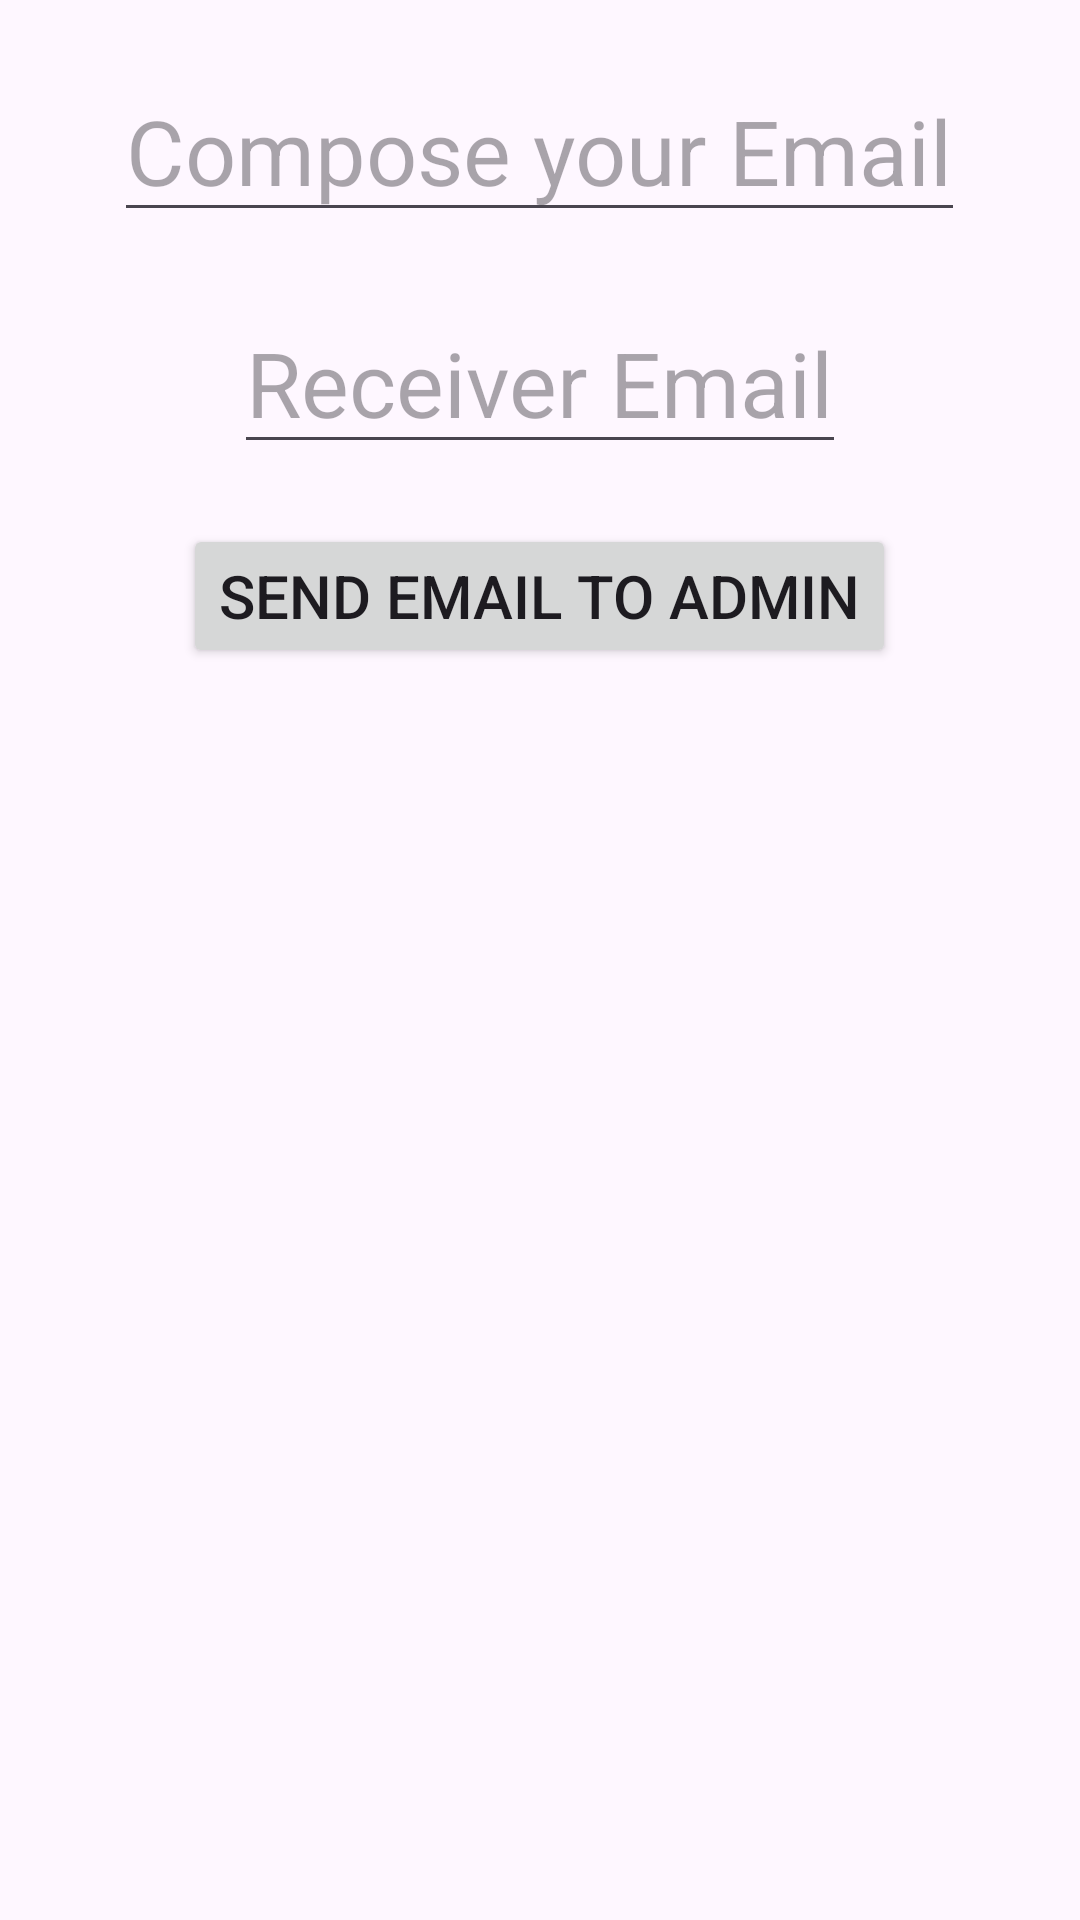

Write the Android layout XML for this screen, with the resource values it uses.
<!-- AndroidManifest.xml: application theme Theme.Pracprac -->
<!-- res/layout/emailwindow.xml -->
<?xml version="1.0" encoding="utf-8"?>
<LinearLayout xmlns:android="http://schemas.android.com/apk/res/android"
    android:layout_width="match_parent"
    android:layout_height="match_parent"
    android:orientation="vertical">

    <EditText
        android:id="@+id/editTextSenderEmail"
        android:layout_width="wrap_content"
        android:layout_height="wrap_content"
        android:layout_marginTop="20dp"
        android:layout_gravity="center_horizontal"
        android:textSize="30sp"
        android:hint="Compose your Email" />

    <EditText
        android:id="@+id/editTextReceiverEmail"
        android:layout_width="wrap_content"
        android:layout_height="wrap_content"
        android:layout_marginTop="20dp"
        android:layout_gravity="center_horizontal"
        android:textSize="30sp"
        android:hint="Receiver Email" />

    <Button
        android:id="@+id/buttonSendEmailToAdmin"
        android:layout_width="wrap_content"
        android:layout_height="wrap_content"
        android:layout_gravity="center_horizontal"
        android:layout_marginTop="20dp"
        android:text="Send Email to Admin"
        android:textSize="20sp"/>

</LinearLayout>
<!-- resources referenced by this layout -->
<resources>
  <style name="Theme.Pracprac" parent="Base.Theme.Pracprac" />
  <style name="Base.Theme.Pracprac" parent="Theme.Material3.DayNight.NoActionBar">
          
          
      </style>
</resources>
